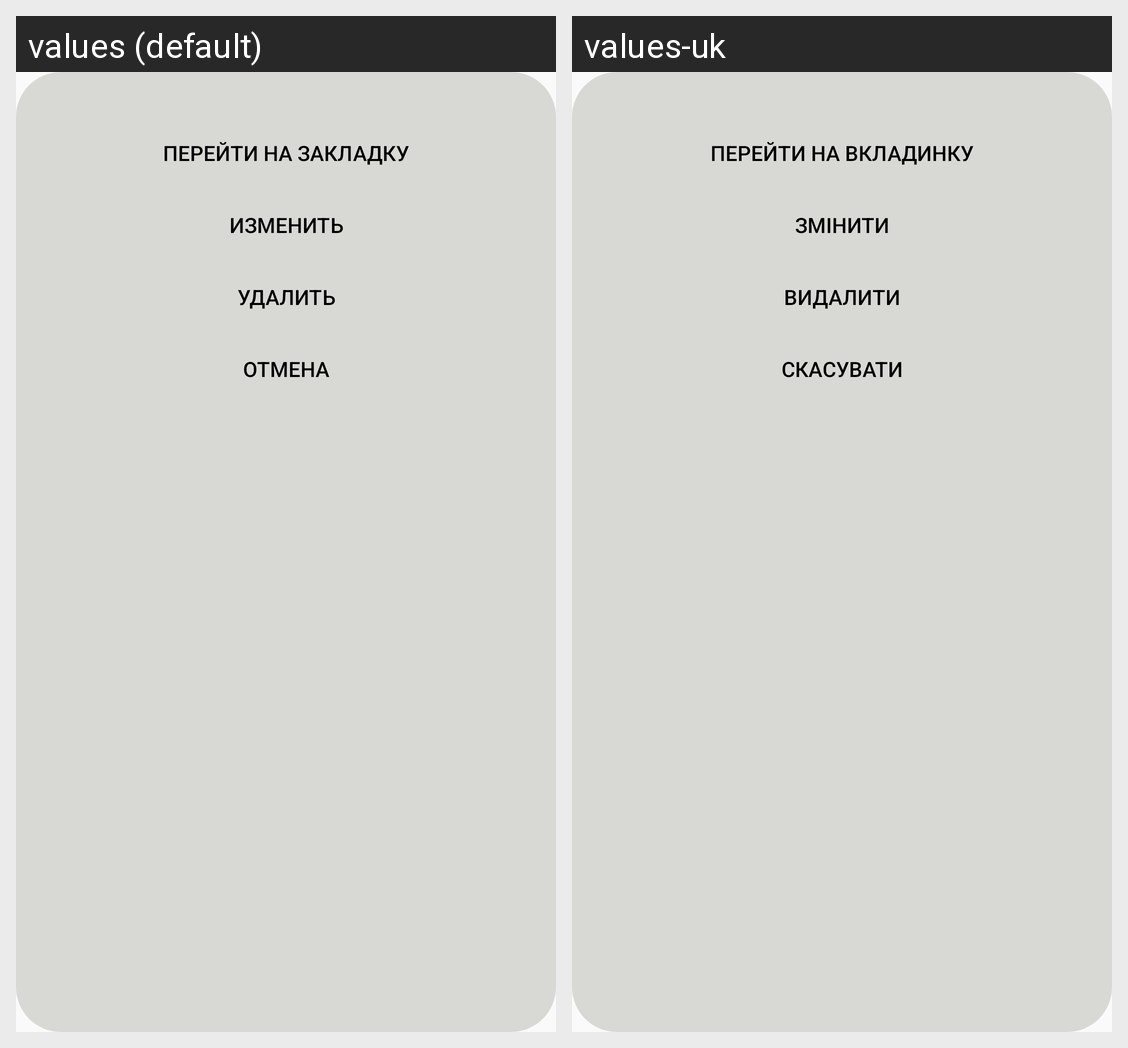

Here is an Android app screen in its default locale and in the app's own translations. Write out the translated-string differences for the strings that appear on this screen.
Android screen res/layout/dialog_bookmarks.xml rendered under 2 locales, left to right: values (default), values-uk. Device: Nexus 5 (rendered at 1080×1920; each locale shown at half size, 540×960, under a caption strip naming it); theme Theme.AppCompat.Light.NoActionBar.
Strings drawn on this screen, with the default value and each locale's value (text and hints the layout hard-codes, and strings that could not be matched under every locale, appear in the picture but are not listed):

goToBookmark
  values: Перейти на закладку
  values-uk: Перейти на вкладинку

edit
  values: Изменить
  values-uk: Змінити

delete
  values: Удалить
  values-uk: Видалити

cancel
  values: Отмена
  values-uk: Скасувати
